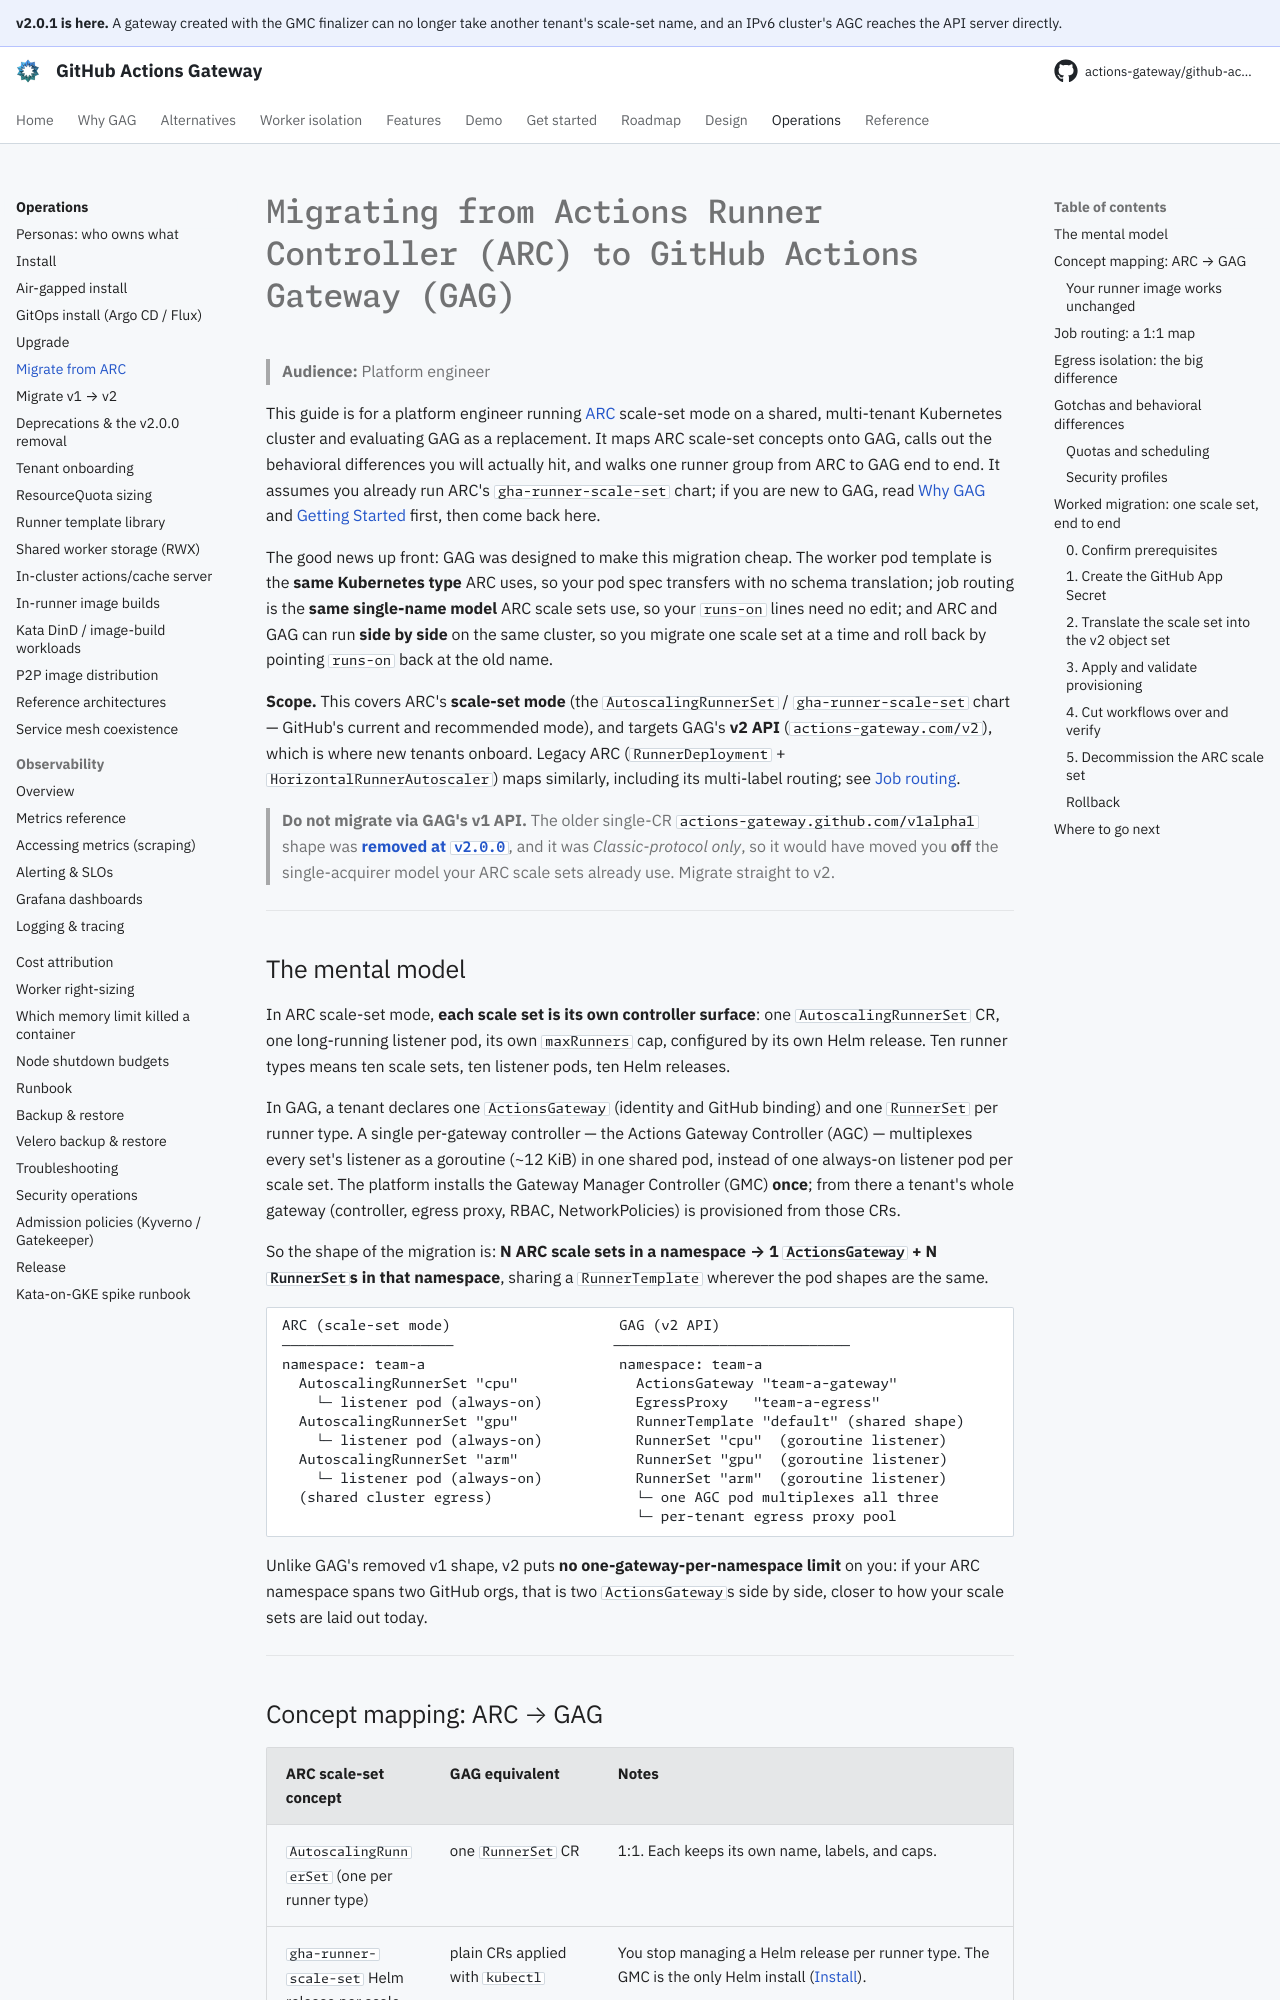

repository: actions-gateway/github-actions-gateway · page: dev/operations/migration-from-arc/index.html · generator: mkdocs

# Migrating from Actions Runner Controller (ARC) to GitHub Actions Gateway (GAG)

> **Audience:** Platform engineer

This guide is for a platform engineer running [ARC](https://github.com/actions/actions-runner-controller) scale-set mode on a shared, multi-tenant Kubernetes cluster and evaluating GAG as a replacement.
It maps ARC scale-set concepts onto GAG, calls out the behavioral differences you will actually hit, and walks one runner group from ARC to GAG end to end.
It assumes you already run ARC's `gha-runner-scale-set` chart; if you are new to GAG, read [Why GAG](../why-gag.md) and [Getting Started](../getting-started.md) first, then come back here.

The good news up front: GAG was designed to make this migration cheap.
The worker pod template is the **same Kubernetes type** ARC uses, so your pod spec transfers with no schema translation; job routing is the **same single-name model** ARC scale sets use, so your `runs-on` lines need no edit; and ARC and GAG can run **side by side** on the same cluster, so you migrate one scale set at a time and roll back by pointing `runs-on` back at the old name.

**Scope.** This covers ARC's **scale-set mode** (the `AutoscalingRunnerSet` / `gha-runner-scale-set` chart — GitHub's current and recommended mode), and targets GAG's **v2 API** (`actions-gateway.com/v2`), which is where new tenants onboard.
Legacy ARC (`RunnerDeployment` + `HorizontalRunnerAutoscaler`) maps similarly, including its multi-label routing; see [Job routing](#job-routing-a-11-map).

> **Do not migrate via GAG's v1 API.** The older single-CR `actions-gateway.github.com/v1alpha1` shape was **[removed at `v2.0.0`](v1alpha1-deprecation.md)**, and it was *Classic-protocol only*, so it would have moved you **off** the single-acquirer model your ARC scale sets already use.
> Migrate straight to v2.

---

## The mental model

In ARC scale-set mode, **each scale set is its own controller surface**: one `AutoscalingRunnerSet` CR, one long-running listener pod, its own `maxRunners` cap, configured by its own Helm release.
Ten runner types means ten scale sets, ten listener pods, ten Helm releases.

In GAG, a tenant declares one `ActionsGateway` (identity and GitHub binding) and one `RunnerSet` per runner type.
A single per-gateway controller — the Actions Gateway Controller (AGC) — multiplexes every set's listener as a goroutine (~12 KiB) in one shared pod, instead of one always-on listener pod per scale set.
The platform installs the Gateway Manager Controller (GMC) **once**; from there a tenant's whole gateway (controller, egress proxy, RBAC, NetworkPolicies) is provisioned from those CRs.

So the shape of the migration is: **N ARC scale sets in a namespace → 1 `ActionsGateway` + N `RunnerSet`s in that namespace**, sharing a `RunnerTemplate` wherever the pod shapes are the same.

```
ARC (scale-set mode)                    GAG (v2 API)
─────────────────────                   ─────────────────────────────
namespace: team-a                       namespace: team-a
  AutoscalingRunnerSet "cpu"              ActionsGateway "team-a-gateway"
    └─ listener pod (always-on)           EgressProxy   "team-a-egress"
  AutoscalingRunnerSet "gpu"              RunnerTemplate "default" (shared shape)
    └─ listener pod (always-on)           RunnerSet "cpu"  (goroutine listener)
  AutoscalingRunnerSet "arm"              RunnerSet "gpu"  (goroutine listener)
    └─ listener pod (always-on)           RunnerSet "arm"  (goroutine listener)
  (shared cluster egress)                 └─ one AGC pod multiplexes all three
                                          └─ per-tenant egress proxy pool
```

Unlike GAG's removed v1 shape, v2 puts **no one-gateway-per-namespace limit** on you: if your ARC namespace spans two GitHub orgs, that is two `ActionsGateway`s side by side, closer to how your scale sets are laid out today.

---
